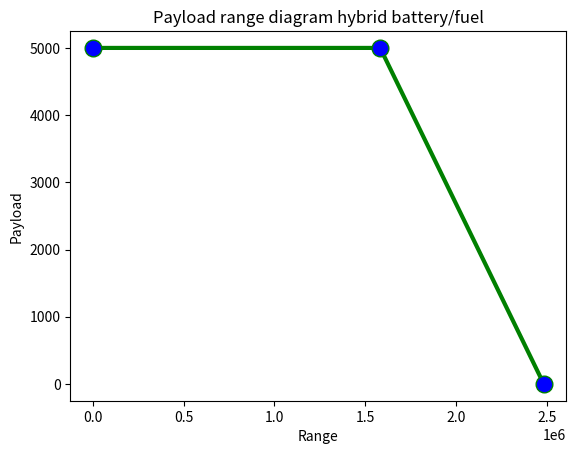

Source code (Python):
import numpy as np
from matplotlib import pyplot as plt

g = 9.81

#mission characteristics
h_cr = 11000                        #Cruise altitude [m]
V_cr = 143.89                       #Cruise speed [m/s]
R_nom = 1852000                     #Nominal Range
f_con = 5/100                       #fuel trip fraction for contingency
R_div = 200000                      #Fuel needed for missed approach
t_E = 45 * 60                       #Endurance time

#Aircraft mass characteristics
m_oe    =  12400                    #Operational empty weight (reference for now) [kg]
m_pldes = 100*50                    #Design payload [kg]
m_mto   = 21500                     #Max takeoff mass

#Propulsion characteristics
m_bat       = 5000                      #battery mass [kg]
e_f         = 42.8 * 10**6
e_bat       = 2.7 * 10**6
PSFC        = 0.48*(0.45/(745*3600))    #Specific fuel consumption
n_eng_tp    = (1/e_f)*(1/PSFC)          #Engine efficiency (thermodynamic, turboprop)
n_eng_em    = 0.95                      #Enine efficiency (electric motor)
n_p_tp      = 0.85                      #Propulsive efficiency (turboprop)
n_p_em      = 0.95                      #Propulsive efficiency (electric motor)

#aerodynamic characteristics
LD     = 17
LD_crs = 16.7              #Lift over drag (cruise)

#tbs
m_f     = 0.8 * (m_mto * (1 - np.exp(-R_nom / (n_eng_tp * n_p_tp * (e_f /g) * (LD)))))


#Lists

ranges = [0]
plmasses = [m_pldes]



#range equations
R_lost          = (1/0.7) * (LD_crs) * (h_cr + ((V_cr **2)/(2*g)))
R_eq            = ((R_nom + R_lost)*(1+f_con)) + (1.2*R_div) + (t_E * V_cr)                                         #Equivalent range
R_aux           = R_eq - R_nom                                                                                      #Auxilary range
R_f             = (n_eng_tp * n_p_tp * (LD) * (e_f /g) *  np.log((m_oe + m_pldes + m_f) / (m_oe + m_pldes)))        #Brequet range equation (fuel)
R_f_ferry       = (n_eng_tp * n_p_tp * (LD) * (e_f /g) *  np.log((m_oe + m_f) / (m_oe)))                            #Brequet range equation (fuel)
R_b             = (n_eng_em * n_p_em * (LD) * (e_bat /g) * ((m_bat / (m_oe + m_pldes + m_bat)))     )                 #Brequet range equation (battery)
R_b_ferry       = (n_eng_em * n_p_em * (LD) * (e_bat /g) * ((m_bat / (m_oe + m_bat)))     )                           #Brequet range equation (battery)

R_c             = R_f + R_b - R_aux

#point C (design range)
ranges = np.append(ranges, [R_c])
plmasses = np.append(plmasses, [m_pldes])

#Point D (Ferry Range)

R_d = R_f_ferry + R_b_ferry - R_aux


ranges = np.append(ranges, [R_d])
plmasses = np.append(plmasses, [0])


#Constructing the actual plot

# plotting the points
plt.plot(ranges, plmasses, color='green', linewidth=3,
         marker='o', markerfacecolor='blue', markersize=12)


# naming the x axis
plt.xlabel('Range')
# naming the y axis
plt.ylabel('Payload')

# giving a title to my graph
plt.title('Payload range diagram hybrid battery/fuel')

# function to show the plot
plt.show()



